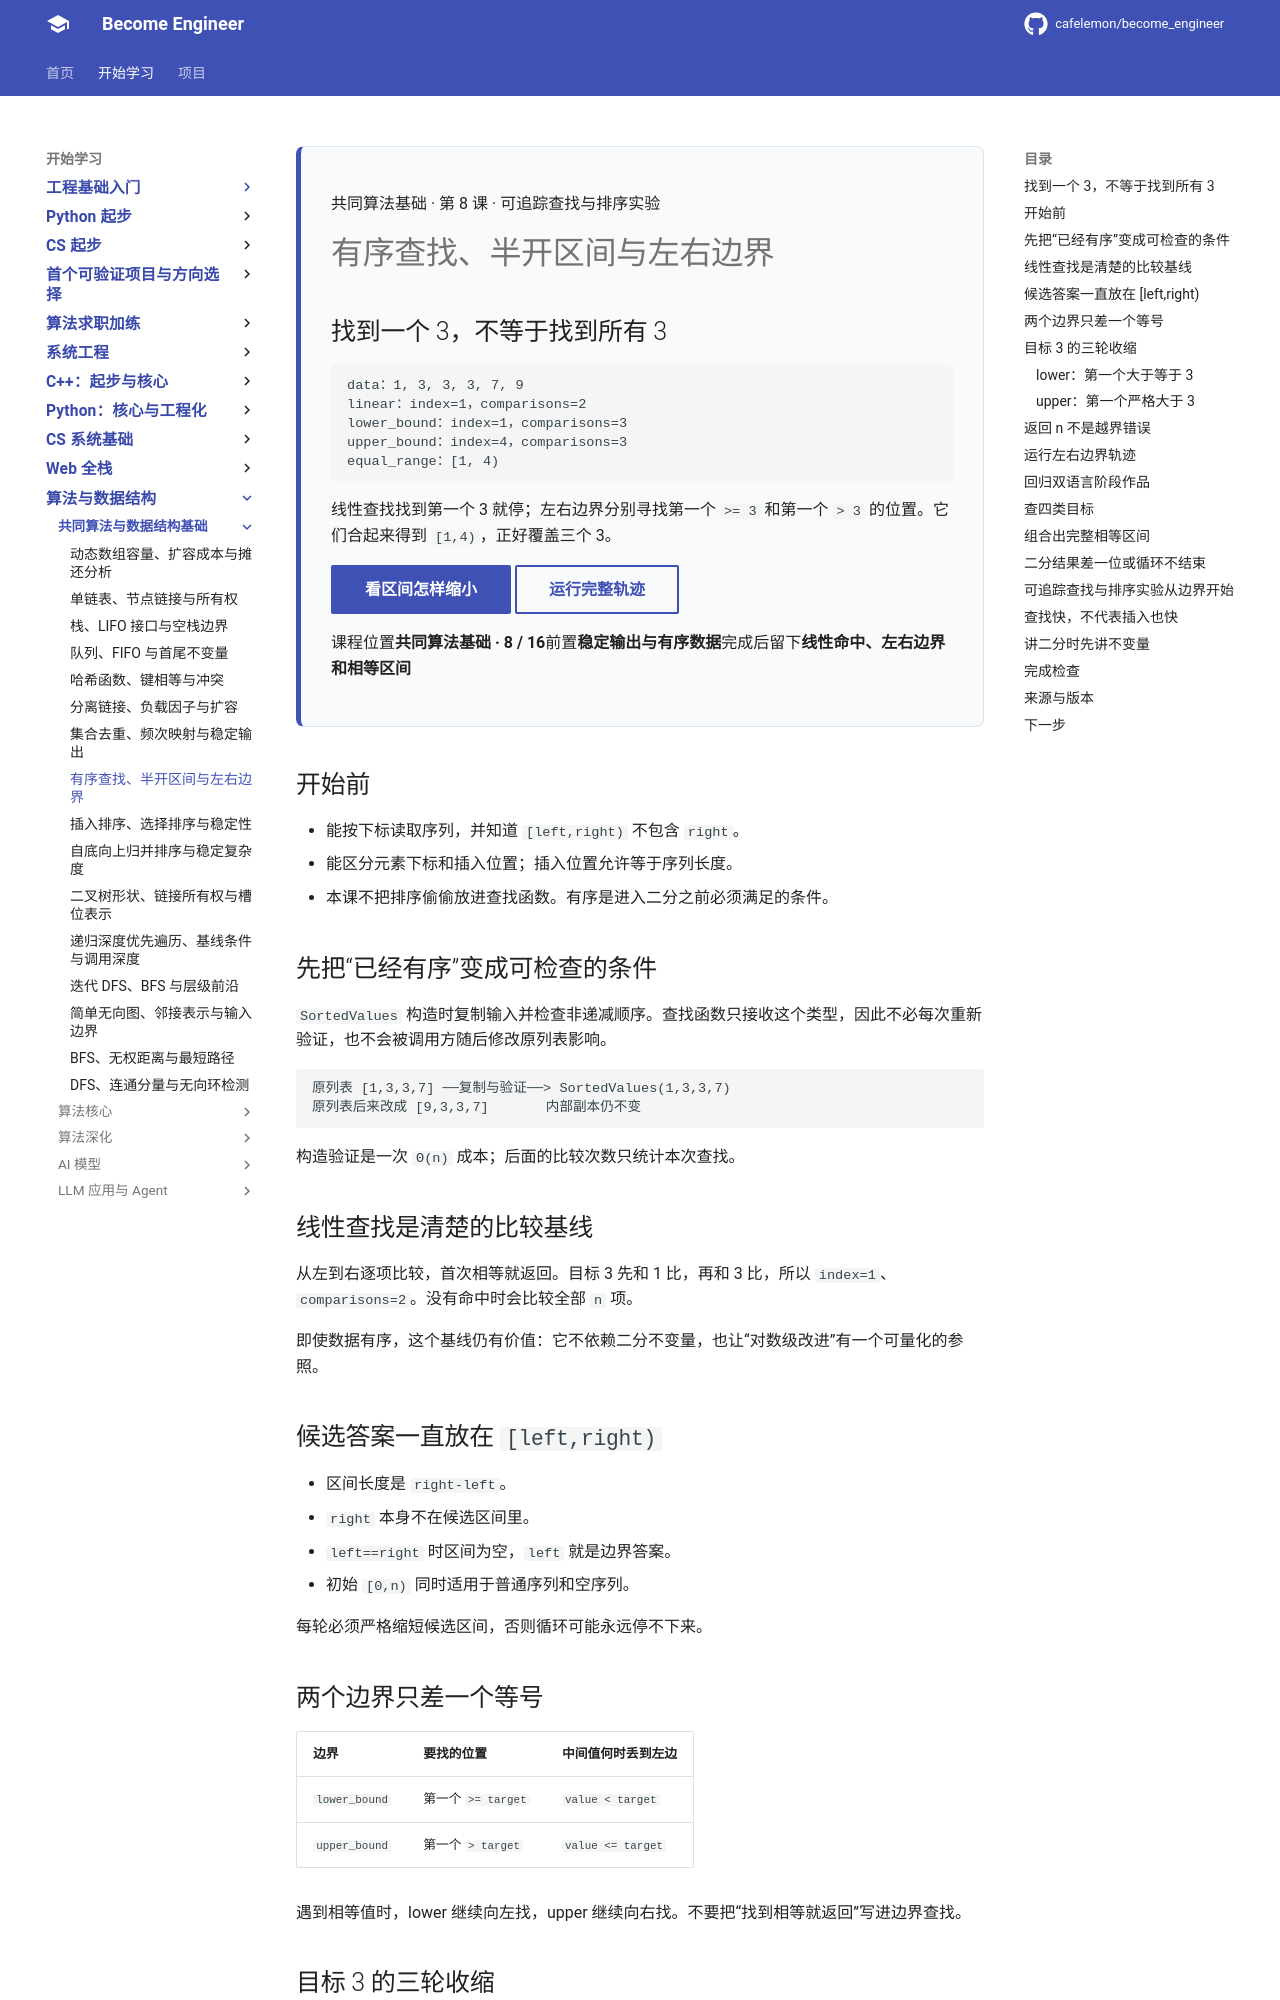

repository: cafelemon/become_engineer · page: learning-paths/cs-core/12-ordered-search-half-open-boundaries/index.html · generator: mkdocs

<div class="be-tutor-mount" data-tutor-lesson="cs-core-12" aria-hidden="true"></div>

<section id="overview-search-output" class="be-page-hero be-lesson-hero" data-learning-context="overview-search-output" data-context-type="overview" markdown="1">

<span class="be-lesson-kicker">共同算法基础 · 第 8 课 · 可追踪查找与排序实验</span>

# 有序查找、半开区间与左右边界

## 找到一个 3，不等于找到所有 3

```text
data：1, 3, 3, 3, 7, 9
linear：index=1，comparisons=2
lower_bound：index=1，comparisons=3
upper_bound：index=4，comparisons=3
equal_range：[1, 4)
```

线性查找找到第一个 3 就停；左右边界分别寻找第一个 `>= 3` 和第一个 `> 3` 的位置。它们合起来得到 `[1,4)`，正好覆盖三个 3。

[看区间怎样缩小](#example-bound-rounds){ .md-button .md-button--primary }
[运行完整轨迹](#reproduce-bound-micro){ .md-button }

<div class="be-lesson-facts" markdown="1"><span>课程位置<strong>共同算法基础 · 8 / 16</strong></span><span>前置<strong>稳定输出与有序数据</strong></span><span>完成后留下<strong>线性命中、左右边界和相等区间</strong></span></div>

</section>

## 开始前

- 能按下标读取序列，并知道 `[left,right)` 不包含 `right`。
- 能区分元素下标和插入位置；插入位置允许等于序列长度。
- 本课不把排序偷偷放进查找函数。有序是进入二分之前必须满足的条件。

<section id="concept-sorted-values" data-learning-context="concept-sorted-values" data-context-type="concept" markdown="1">

## 先把“已经有序”变成可检查的条件

`SortedValues` 构造时复制输入并检查非递减顺序。查找函数只接收这个类型，因此不必每次重新验证，也不会被调用方随后修改原列表影响。

```text
原列表 [1,3,3,7] ──复制与验证──> SortedValues(1,3,3,7)
原列表后来改成 [9,3,3,7]       内部副本仍不变
```

构造验证是一次 `Θ(n)` 成本；后面的比较次数只统计本次查找。

</section>

<section id="concept-linear-search" data-learning-context="concept-linear-search" data-context-type="concept" markdown="1">

## 线性查找是清楚的比较基线

从左到右逐项比较，首次相等就返回。目标 3 先和 1 比，再和 3 比，所以 `index=1`、`comparisons=2`。没有命中时会比较全部 `n` 项。

即使数据有序，这个基线仍有价值：它不依赖二分不变量，也让“对数级改进”有一个可量化的参照。

</section>

<section id="concept-half-open" data-learning-context="concept-half-open" data-context-type="concept" markdown="1">

## 候选答案一直放在 `[left,right)`

- 区间长度是 `right-left`。
- `right` 本身不在候选区间里。
- `left==right` 时区间为空，`left` 就是边界答案。
- 初始 `[0,n)` 同时适用于普通序列和空序列。

每轮必须严格缩短候选区间，否则循环可能永远停不下来。

</section>

<section id="concept-lower-upper" data-learning-context="concept-lower-upper" data-context-type="concept" markdown="1">

## 两个边界只差一个等号

| 边界 | 要找的位置 | 中间值何时丢到左边 |
| --- | --- | --- |
| `lower_bound` | 第一个 `>= target` | `value < target` |
| `upper_bound` | 第一个 `> target` | `value <= target` |

遇到相等值时，lower 继续向左找，upper 继续向右找。不要把“找到相等就返回”写进边界查找。

</section>

<section id="example-bound-rounds" data-learning-context="example-bound-rounds" data-context-type="example" markdown="1">

## 目标 3 的三轮收缩
